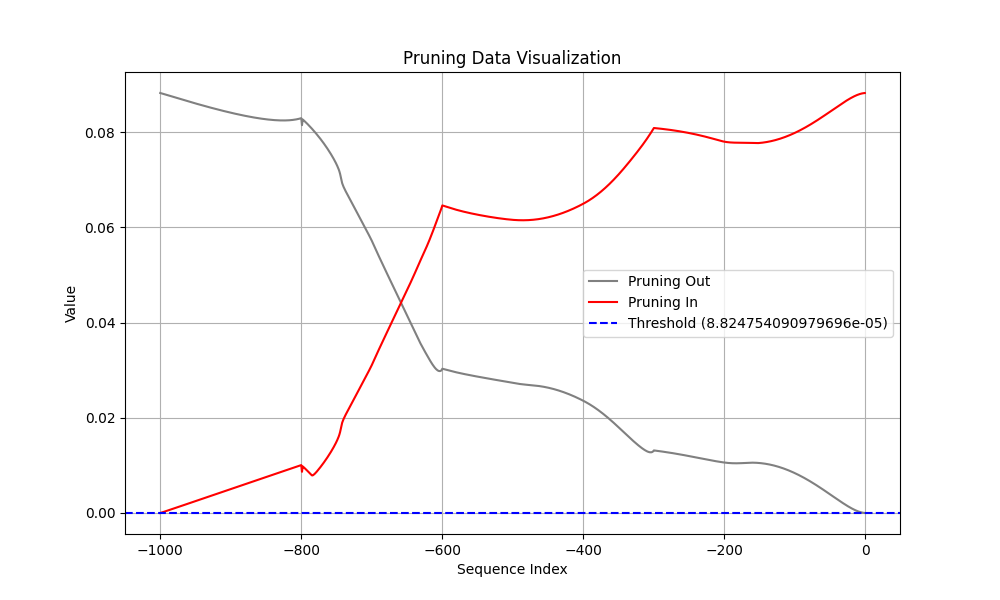

The data file committed next to this chart (first rows):
Coalition, t (event index), Pruning, Shapley Value
Sum of contribution of events > t, -1, 1, 7.1974210441112514e-06
Sum of contribution of events ≤ t, -1, 1, 0.08825
Sum of contribution of events > t, -2, 1, 2.0898887887597083e-05
Sum of contribution of events ≤ t, -2, 1, 0.08823
Sum of contribution of events > t, -3, 1, 4.056822694838047e-05
Sum of contribution of events ≤ t, -3, 1, 0.08821
Sum of contribution of events > t, -4, 1, 6.576630286872387e-05
Sum of contribution of events ≤ t, -4, 1, 0.08819
Sum of contribution of events > t, -5, 1, 9.612084552645683e-05
Sum of contribution of events ≤ t, -5, 1, 0.08816
Sum of contribution of events > t, -6, 1, 0.0001313
Sum of contribution of events ≤ t, -6, 1, 0.08812
Sum of contribution of events > t, -7, 1, 0.000171
Sum of contribution of events ≤ t, -7, 1, 0.08808
Sum of contribution of events > t, -8, 1, 0.000215
Sum of contribution of events ≤ t, -8, 1, 0.08804
Sum of contribution of events > t, -9, 1, 0.0002631
Sum of contribution of events ≤ t, -9, 1, 0.08799
Sum of contribution of events > t, -10, 1, 0.0003149
Sum of contribution of events ≤ t, -10, 1, 0.08794
Sum of contribution of events > t, -11, 1, 0.0003703
Sum of contribution of events ≤ t, -11, 1, 0.08788
Sum of contribution of events > t, -12, 1, 0.0004292
Sum of contribution of events ≤ t, -12, 1, 0.08783
Sum of contribution of events > t, -13, 1, 0.0004912
Sum of contribution of events ≤ t, -13, 1, 0.08776
Sum of contribution of events > t, -14, 1, 0.0005562
Sum of contribution of events ≤ t, -14, 1, 0.0877
Sum of contribution of events > t, -15, 1, 0.0006241
Sum of contribution of events ≤ t, -15, 1, 0.08763
Sum of contribution of events > t, -16, 1, 0.0006947
Sum of contribution of events ≤ t, -16, 1, 0.08756
Sum of contribution of events > t, -17, 1, 0.0007678
Sum of contribution of events ≤ t, -17, 1, 0.08749
Sum of contribution of events > t, -18, 1, 0.0008432
Sum of contribution of events ≤ t, -18, 1, 0.08741
Sum of contribution of events > t, -19, 1, 0.0009209
Sum of contribution of events ≤ t, -19, 1, 0.08733
Sum of contribution of events > t, -20, 1, 0.001001
Sum of contribution of events ≤ t, -20, 1, 0.08725
Sum of contribution of events > t, -21, 1, 0.001083
Sum of contribution of events ≤ t, -21, 1, 0.08717
Sum of contribution of events > t, -22, 1, 0.001166
Sum of contribution of events ≤ t, -22, 1, 0.08709
Sum of contribution of events > t, -23, 1, 0.001252
Sum of contribution of events ≤ t, -23, 1, 0.087
Sum of contribution of events > t, -24, 1, 0.001339
Sum of contribution of events ≤ t, -24, 1, 0.08692
Sum of contribution of events > t, -25, 1, 0.001427
Sum of contribution of events ≤ t, -25, 1, 0.08683
Sum of contribution of events > t, -26, 1, 0.001517
Sum of contribution of events ≤ t, -26, 1, 0.08674
Sum of contribution of events > t, -27, 1, 0.001608
Sum of contribution of events ≤ t, -27, 1, 0.08665
Sum of contribution of events > t, -28, 1, 0.001701
Sum of contribution of events ≤ t, -28, 1, 0.08655
Sum of contribution of events > t, -29, 1, 0.001794
Sum of contribution of events ≤ t, -29, 1, 0.08646
Sum of contribution of events > t, -30, 1, 0.001889
Sum of contribution of events ≤ t, -30, 1, 0.08637
... 1,940 more rows
